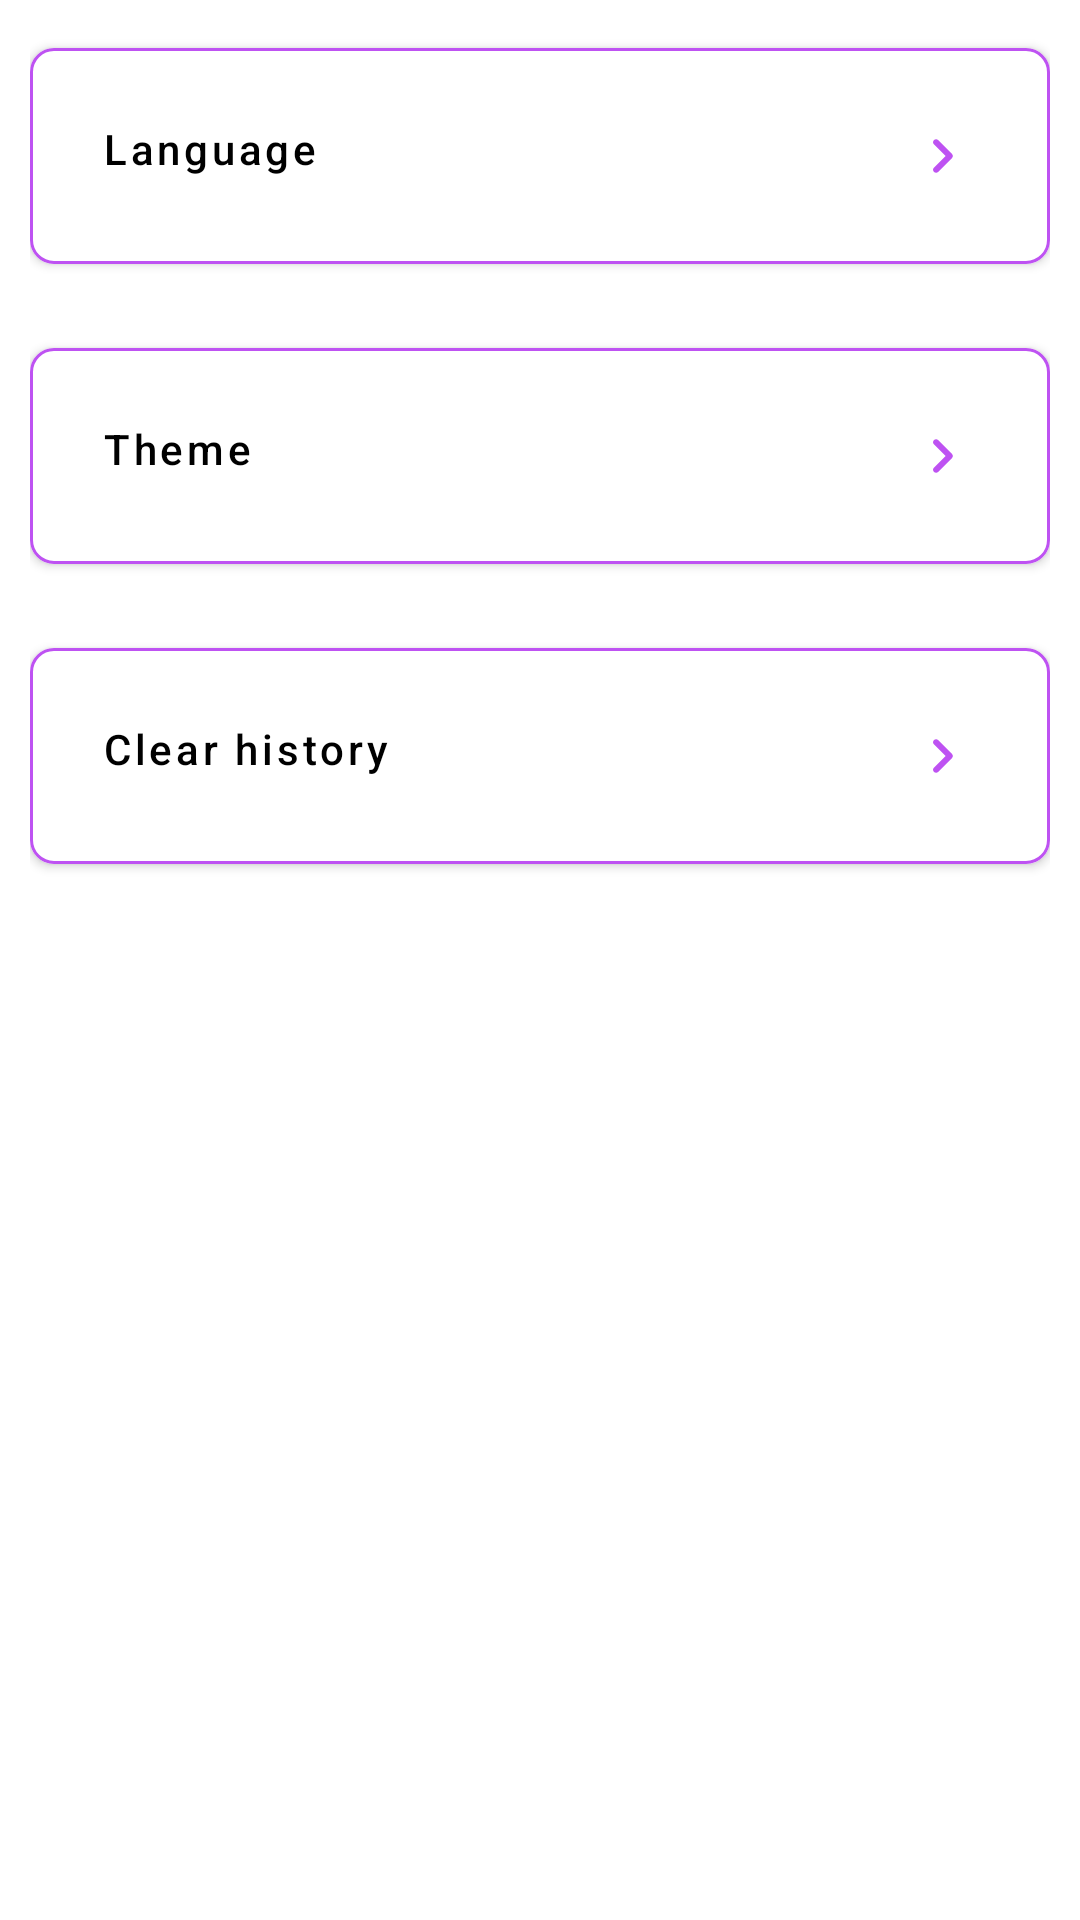

This screen was rendered from an Android layout file. Write that file and the resources it references.
<!-- AndroidManifest.xml: application theme Theme.QuizApp -->
<!-- res/layout/fragment_settings.xml -->
<?xml version="1.0" encoding="utf-8"?>
<LinearLayout xmlns:android="http://schemas.android.com/apk/res/android"
    xmlns:app="http://schemas.android.com/apk/res-auto"
    xmlns:tools="http://schemas.android.com/tools"
    android:layout_width="match_parent"
    android:layout_height="match_parent"
    android:orientation="vertical"
    android:padding="10dp"
    tools:context=".presentation.settings.SettingsFragment">

    <com.google.android.material.button.MaterialButton
        android:id="@+id/btn_language"
        android:layout_width="match_parent"
        android:layout_height="wrap_content"
        android:backgroundTint="@color/white"
        android:drawableEnd="@drawable/ic_next"
        android:gravity="start"
        android:padding="24dp"
        android:text="@string/language"
        android:textAllCaps="false"
        android:textColor="@color/black"
        app:cornerRadius="8dp"
        app:strokeColor="@color/blue"
        app:strokeWidth="1dp" />

    <com.google.android.material.button.MaterialButton
        android:id="@+id/btn_theme"
        android:layout_width="match_parent"
        android:layout_height="wrap_content"
        android:layout_marginVertical="16dp"
        android:backgroundTint="@color/white"
        android:drawableEnd="@drawable/ic_next"
        android:gravity="start"
        android:padding="24dp"
        android:text="@string/theme"
        android:textAllCaps="false"
        android:textColor="@color/black"
        app:cornerRadius="8dp"
        app:strokeColor="@color/blue"
        app:strokeWidth="1dp" />

    <com.google.android.material.button.MaterialButton
        android:id="@+id/btn_clear_history"
        android:layout_width="match_parent"
        android:layout_height="wrap_content"
        android:backgroundTint="@color/white"
        android:drawableEnd="@drawable/ic_next"
        android:gravity="start"
        android:padding="24dp"
        android:text="@string/clear_history"
        android:textAllCaps="false"
        android:textColor="@color/black"
        app:cornerRadius="8dp"
        app:strokeColor="@color/blue"
        app:strokeWidth="1dp" />

</LinearLayout>
<!-- resources referenced by this layout -->
<resources>
  <color name="black">#FF000000</color>
  <color name="blue">#BE52F2</color>
  <color name="white">#FFFFFFFF</color>
  <!-- drawable ic_next (drawable) -->
  <vector xmlns:android="http://schemas.android.com/apk/res/android"
      android:width="24dp"
      android:height="24dp"
      android:viewportWidth="24"
      android:viewportHeight="24"
      android:tint="@color/blue"
      android:autoMirrored="true">
    <path
        android:fillColor="@android:color/white"
        android:pathData="M9.31,6.71c-0.39,0.39 -0.39,1.02 0,1.41L13.19,12l-3.88,3.88c-0.39,0.39 -0.39,1.02 0,1.41 0.39,0.39 1.02,0.39 1.41,0l4.59,-4.59c0.39,-0.39 0.39,-1.02 0,-1.41L10.72,6.7c-0.38,-0.38 -1.02,-0.38 -1.41,0.01z"/>
  </vector>
  <string name="clear_history">Clear history</string>
  <string name="language">Language</string>
  <string name="theme">Theme</string>
  <style name="Theme.QuizApp" parent="Theme.MaterialComponents.Light">
          
          <item name="colorPrimary">@color/purple_500</item>
          <item name="colorPrimaryVariant">@color/purple_700</item>
          <item name="colorOnPrimary">@color/white</item>
          
          <item name="colorSecondary">@color/teal_200</item>
          <item name="colorSecondaryVariant">@color/teal_700</item>
          <item name="colorOnSecondary">@color/black</item>
          
          <item name="android:statusBarColor">@color/white</item>
          <item name="android:windowLightStatusBar">true</item>
          
      </style>
  <color name="purple_500">#FF6200EE</color>
  <color name="purple_700">#FF3700B3</color>
  <color name="teal_200">#FF03DAC5</color>
  <color name="teal_700">#FF018786</color>
</resources>
